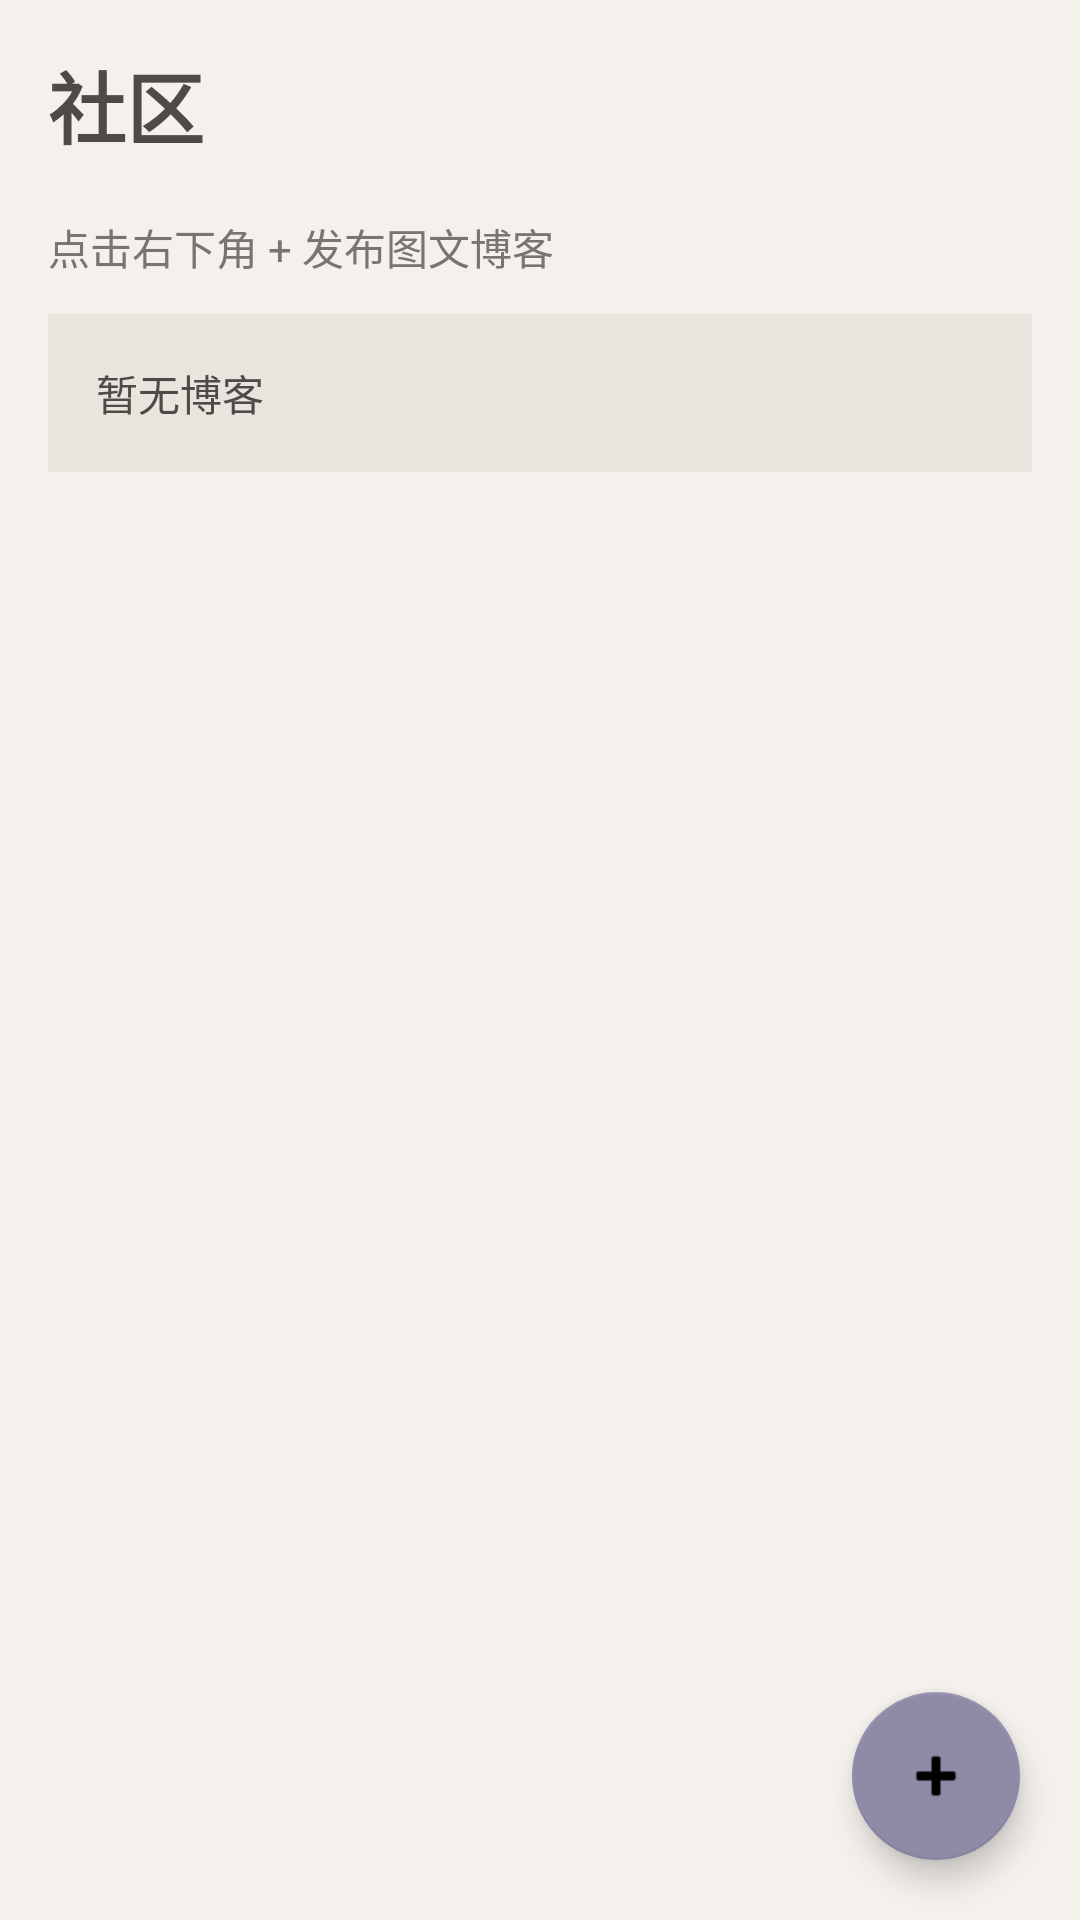

Write the Android layout XML for this screen, with the resource values it uses.
<!-- AndroidManifest.xml: application theme Theme.DreamAnalyzer -->
<!-- res/layout/fragment_community.xml -->
<?xml version="1.0" encoding="utf-8"?>
<FrameLayout xmlns:android="http://schemas.android.com/apk/res/android"
    xmlns:app="http://schemas.android.com/apk/res-auto"
    android:layout_width="match_parent"
    android:layout_height="match_parent"
    android:background="@color/morandi_bg"
    android:fitsSystemWindows="true">

    <TextView
        android:id="@+id/tv_page_title_fixed"
        android:layout_width="wrap_content"
        android:layout_height="wrap_content"
        android:layout_marginStart="16dp"
        android:layout_marginTop="16dp"
        android:text="社区"
        android:textColor="@color/morandi_text_primary"
        android:textSize="26sp"
        android:textStyle="bold" />

    <ScrollView
        android:id="@+id/scroll_content"
        android:layout_width="match_parent"
        android:layout_height="match_parent"
        android:layout_marginTop="56dp"
        android:fillViewport="true"
        android:padding="16dp">

        <LinearLayout
            android:layout_width="match_parent"
            android:layout_height="wrap_content"
            android:orientation="vertical">

            <TextView
                android:id="@+id/tv_community_hint"
                android:layout_width="wrap_content"
                android:layout_height="wrap_content"
                android:text="点击右下角 + 发布图文博客"
                android:textColor="@color/morandi_text_secondary"
                android:textSize="14sp" />

            <LinearLayout
                android:id="@+id/layout_post_list"
                android:layout_width="match_parent"
                android:layout_height="wrap_content"
                android:layout_marginTop="12dp"
                android:orientation="vertical">

                <TextView
                    android:id="@+id/tv_post_empty"
                    android:layout_width="match_parent"
                    android:layout_height="wrap_content"
                    android:background="@color/morandi_card"
                    android:padding="16dp"
                    android:text="暂无博客"
                    android:textColor="@color/morandi_text_primary"
                    android:textSize="14sp" />
            </LinearLayout>
        </LinearLayout>

    </ScrollView>

    <com.google.android.material.floatingactionbutton.FloatingActionButton
        android:id="@+id/fab_add_post"
        android:layout_width="wrap_content"
        android:layout_height="wrap_content"
        android:layout_gravity="bottom|end"
        android:layout_margin="20dp"
        android:contentDescription="发布"
        android:src="@android:drawable/ic_input_add"
        app:backgroundTint="@color/morandi_primary" />

</FrameLayout>
<!-- resources referenced by this layout -->
<resources>
  <color name="morandi_bg">#F4F1ED</color>
  <color name="morandi_card">#E9E4DE</color>
  <color name="morandi_primary">#8F8AA6</color>
  <color name="morandi_text_primary">#4F4A45</color>
  <color name="morandi_text_secondary">#7A746E</color>
  <style name="Theme.DreamAnalyzer" parent="Theme.MaterialComponents.DayNight.DarkActionBar">
          
          <item name="colorPrimary">@color/purple_500</item>
          <item name="colorPrimaryVariant">@color/purple_700</item>
          <item name="colorOnPrimary">@color/white</item>
          
          <item name="colorSecondary">@color/teal_200</item>
          <item name="colorSecondaryVariant">@color/teal_700</item>
          <item name="colorOnSecondary">@color/black</item>
          
          <item name="android:statusBarColor">?attr/colorPrimaryVariant</item>
          
      </style>
  <color name="white">#FFFFFFFF</color>
  <color name="black">#FF000000</color>
  <!-- not gathered from this repository: default colours our renderer supplied (Android Studio template values) -->
  <color name="purple_500">#FF6200EE</color>
  <color name="purple_700">#FF3700B3</color>
  <color name="teal_200">#FF03DAC5</color>
  <color name="teal_700">#FF018786</color>
</resources>
